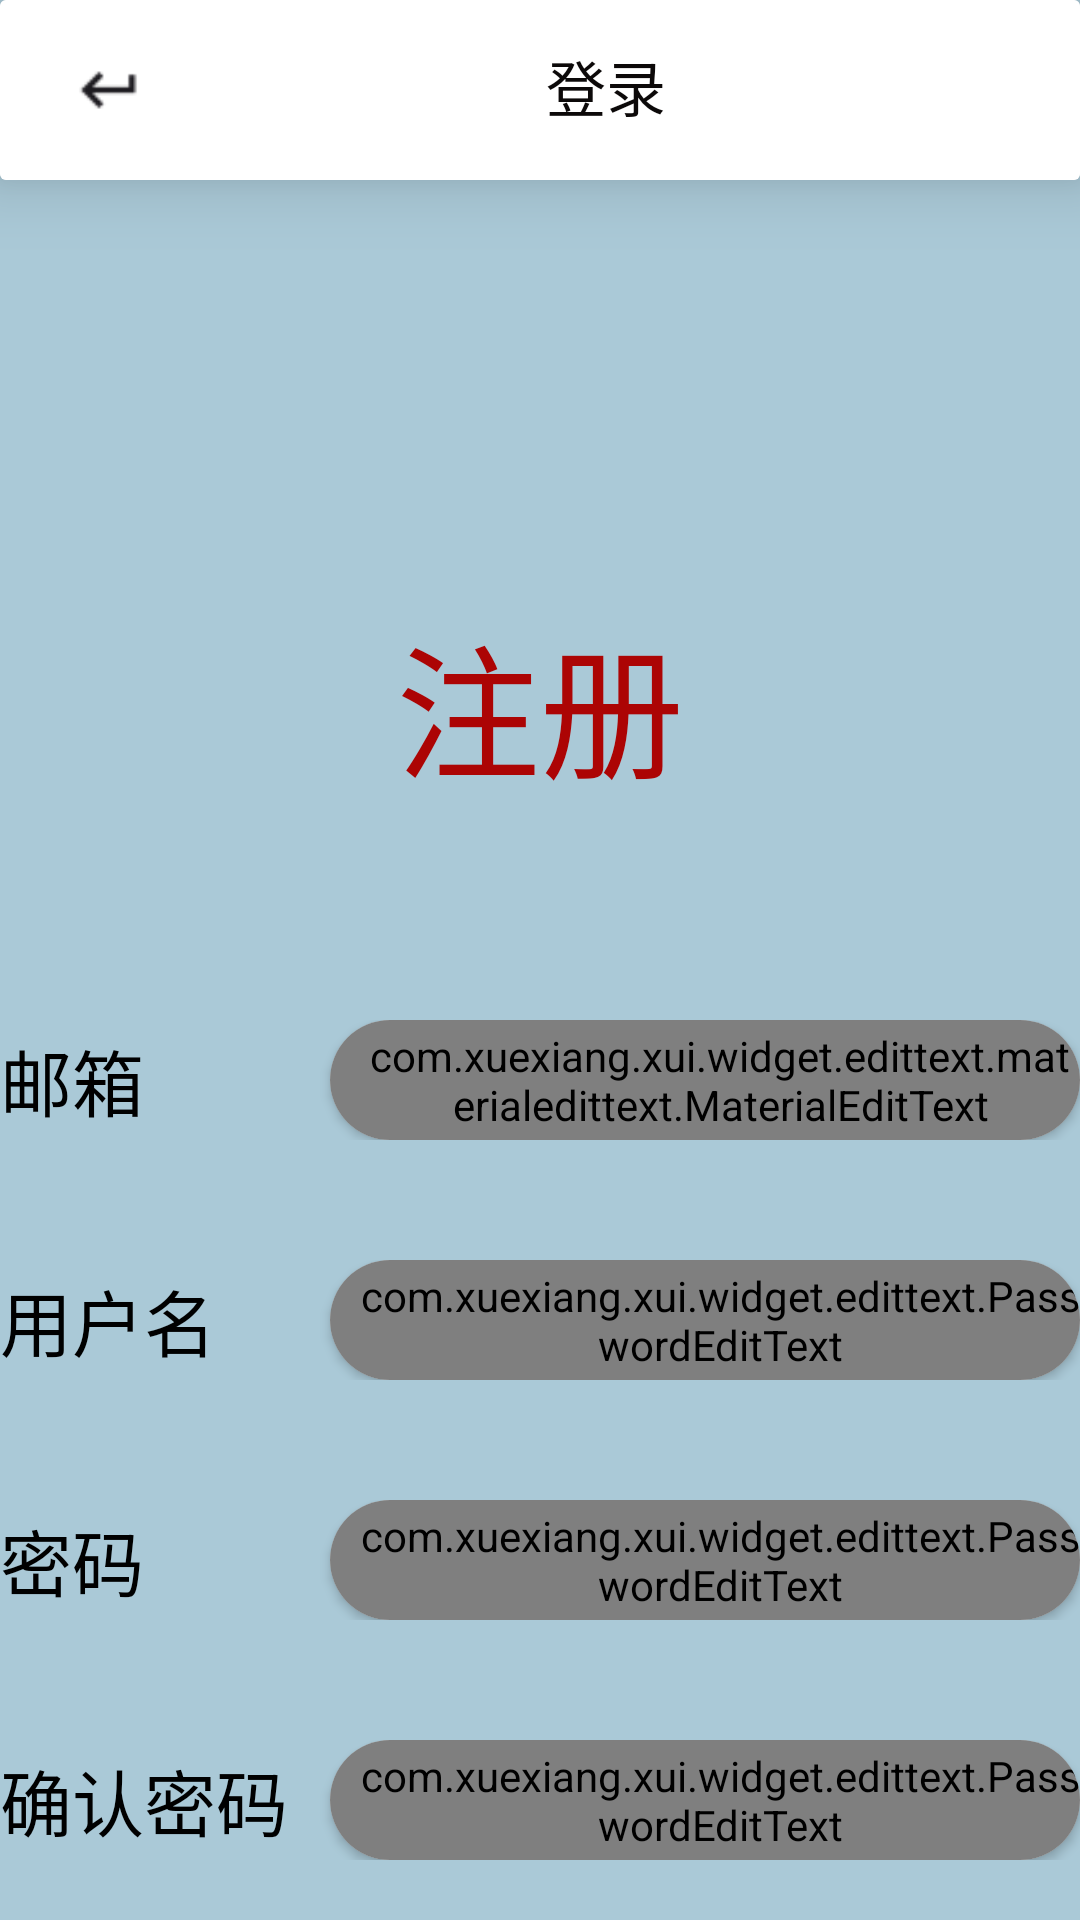

Write the Android layout XML for this screen, with the resource values it uses.
<!-- AndroidManifest.xml: application theme Theme.Subjectanalyze -->
<!-- res/layout/activity_register.xml -->
<?xml version="1.0" encoding="utf-8"?>
<androidx.constraintlayout.widget.ConstraintLayout
    xmlns:android="http://schemas.android.com/apk/res/android"
    xmlns:app="http://schemas.android.com/apk/res-auto"
    xmlns:tools="http://schemas.android.com/tools"
    android:layout_width="match_parent"
    android:layout_height="match_parent"
    tools:context=".MainActivity"
    tools:ignore="MissingClass"
    android:background="@color/background">
    <LinearLayout
        android:layout_width="match_parent"
        android:layout_height="wrap_content"
        android:orientation="vertical"
        tools:ignore="MissingConstraints">

        <include
            layout="@layout/top_bar_login"
            android:layout_width="match_parent"
            android:layout_height="60dp"/>

        <LinearLayout
            android:layout_width="match_parent"
            android:layout_height="wrap_content"
            android:layout_marginTop="130dp"
            android:orientation="vertical"
            android:gravity="center_horizontal">

            <TextView
                android:layout_width="wrap_content"
                android:layout_height="wrap_content"
                android:layout_marginTop="10dp"
                android:text="注册"
                android:textColor="#AC0404"
                android:textSize="48sp" />

            <LinearLayout
                android:layout_width="wrap_content"
                android:layout_height="wrap_content"
                android:orientation="horizontal"
                android:layout_marginTop="70dp"
                android:gravity="center_vertical">

                <TextView
                    android:layout_width="100dp"
                    android:layout_height="wrap_content"
                    android:text="邮箱"
                    android:textColor="#000000"
                    android:textSize="24sp" />

                <androidx.cardview.widget.CardView
                    android:layout_width="wrap_content"
                    android:layout_height="wrap_content"
                    android:layout_marginStart="10dp"
                    app:cardCornerRadius="20dp">
                    <com.xuexiang.xui.widget.edittext.materialedittext.MaterialEditText
                        android:layout_width="250dp"
                        android:layout_height="40dp"
                        android:gravity="center_vertical"
                        android:paddingLeft="10dp"
                        android:hint="请输入邮箱"
                        app:met_textColor="#000000"
                        app:met_clearButton="true"
                        app:met_textColorHint="#6A6B6B"
                        app:met_hideUnderline="true"/>
                </androidx.cardview.widget.CardView>
            </LinearLayout>

            <LinearLayout
                android:layout_width="wrap_content"
                android:layout_height="wrap_content"
                android:orientation="horizontal"
                android:layout_marginTop="40dp"
                android:gravity="center_vertical">

                <TextView
                    android:layout_width="100dp"
                    android:layout_height="wrap_content"
                    android:text="用户名"
                    android:textColor="#000000"
                    android:textSize="24sp" />

                <androidx.cardview.widget.CardView
                    android:layout_width="wrap_content"
                    android:layout_height="wrap_content"
                    android:layout_marginStart="10dp"
                    app:cardCornerRadius="20dp">

                    <com.xuexiang.xui.widget.edittext.PasswordEditText
                        android:layout_width="250dp"
                        android:layout_height="40dp"
                        android:gravity="center_vertical"
                        android:inputType="textPassword"
                        android:paddingLeft="10dp"
                        android:hint="请输入用户名"
                        app:pet_isAsteriskStyle="true"
                        app:met_passWordButton="true"/>
                </androidx.cardview.widget.CardView>
            </LinearLayout>

            <LinearLayout
                android:layout_width="wrap_content"
                android:layout_height="wrap_content"
                android:orientation="horizontal"
                android:layout_marginTop="40dp"
                android:gravity="center_vertical">

                <TextView
                    android:layout_width="100dp"
                    android:layout_height="wrap_content"
                    android:text="密码"
                    android:textColor="#000000"
                    android:textSize="24sp" />

                <androidx.cardview.widget.CardView
                    android:layout_width="wrap_content"
                    android:layout_height="wrap_content"
                    android:layout_marginStart="10dp"
                    app:cardCornerRadius="20dp">

                    <com.xuexiang.xui.widget.edittext.PasswordEditText
                        android:layout_width="250dp"
                        android:layout_height="40dp"
                        android:gravity="center_vertical"
                        android:inputType="textPassword"
                        android:paddingLeft="10dp"
                        android:hint="请输入密码"
                        app:pet_isAsteriskStyle="true"
                        app:met_passWordButton="true"/>
                </androidx.cardview.widget.CardView>
            </LinearLayout>
            
            <LinearLayout
                android:layout_width="wrap_content"
                android:layout_height="wrap_content"
                android:orientation="horizontal"
                android:layout_marginTop="40dp"
                android:gravity="center_vertical">

                <TextView
                    android:layout_width="100dp"
                    android:layout_height="wrap_content"
                    android:text="确认密码"
                    android:textColor="#000000"
                    android:textSize="24sp" />

                <androidx.cardview.widget.CardView
                    android:layout_width="wrap_content"
                    android:layout_height="wrap_content"
                    android:layout_marginStart="10dp"
                    app:cardCornerRadius="20dp">

                    <com.xuexiang.xui.widget.edittext.PasswordEditText
                        android:layout_width="250dp"
                        android:layout_height="40dp"
                        android:gravity="center_vertical"
                        android:inputType="textPassword"
                        android:paddingLeft="10dp"
                        android:hint="请再次输入密码"
                        app:pet_isAsteriskStyle="true"
                        app:met_passWordButton="true"/>
                </androidx.cardview.widget.CardView>
            </LinearLayout>


            <androidx.cardview.widget.CardView
                android:layout_width="wrap_content"
                android:layout_height="wrap_content"
                android:layout_marginTop="20dp"
                android:layout_marginStart="120dp"
                app:cardCornerRadius="20dp">
                <TextView
                    android:layout_width="100dp"
                    android:layout_height="40dp"
                    android:text="登录"
                    android:textColor="#AC0404"
                    android:textSize="20sp"
                    android:gravity="center"/>
            </androidx.cardview.widget.CardView>

        </LinearLayout>
    </LinearLayout>

</androidx.constraintlayout.widget.ConstraintLayout>
<!-- res/layout/top_bar_login.xml (included above) -->
<?xml version="1.0" encoding="utf-8"?>
<androidx.cardview.widget.CardView
    xmlns:android="http://schemas.android.com/apk/res/android"
    xmlns:app="http://schemas.android.com/apk/res-auto"
    android:layout_width="match_parent"
    android:layout_height="wrap_content"
    app:cardElevation="14dp">

    <LinearLayout
        android:layout_width="match_parent"
        android:layout_height="60dp"
        android:elevation="8dp"
        android:background="#ffffff">

        <ImageView
            android:layout_width="32dp"
            android:layout_height="32dp"
            android:layout_marginTop="14dp"
            android:layout_marginStart="20dp"
            android:src="@drawable/icon_top_bar_back"
            android:padding="4dp"
            android:contentDescription="@null"/>

        <TextView
            android:layout_width="wrap_content"
            android:layout_height="wrap_content"
            android:layout_marginTop="14dp"
            android:layout_marginStart="130dp"
            android:text="登录"
            android:textColor="#0C0909"
            android:textSize="20sp"/>

        <ImageView
            android:layout_width="32dp"
            android:layout_height="32dp"
            android:layout_marginTop="14dp"
            android:layout_marginStart="130dp"
            android:src="@drawable/icon_top_bar_list"/>

    </LinearLayout>
</androidx.cardview.widget.CardView>
<!-- resources referenced by this layout -->
<resources>
  <color name="background">#AAC9D7</color>
  <!-- drawable icon_top_bar_back: png bitmap (drawable, 322 bytes) -->
  <style name="Theme.Subjectanalyze" parent="android:Theme.Material.Light.NoActionBar" />
</resources>
